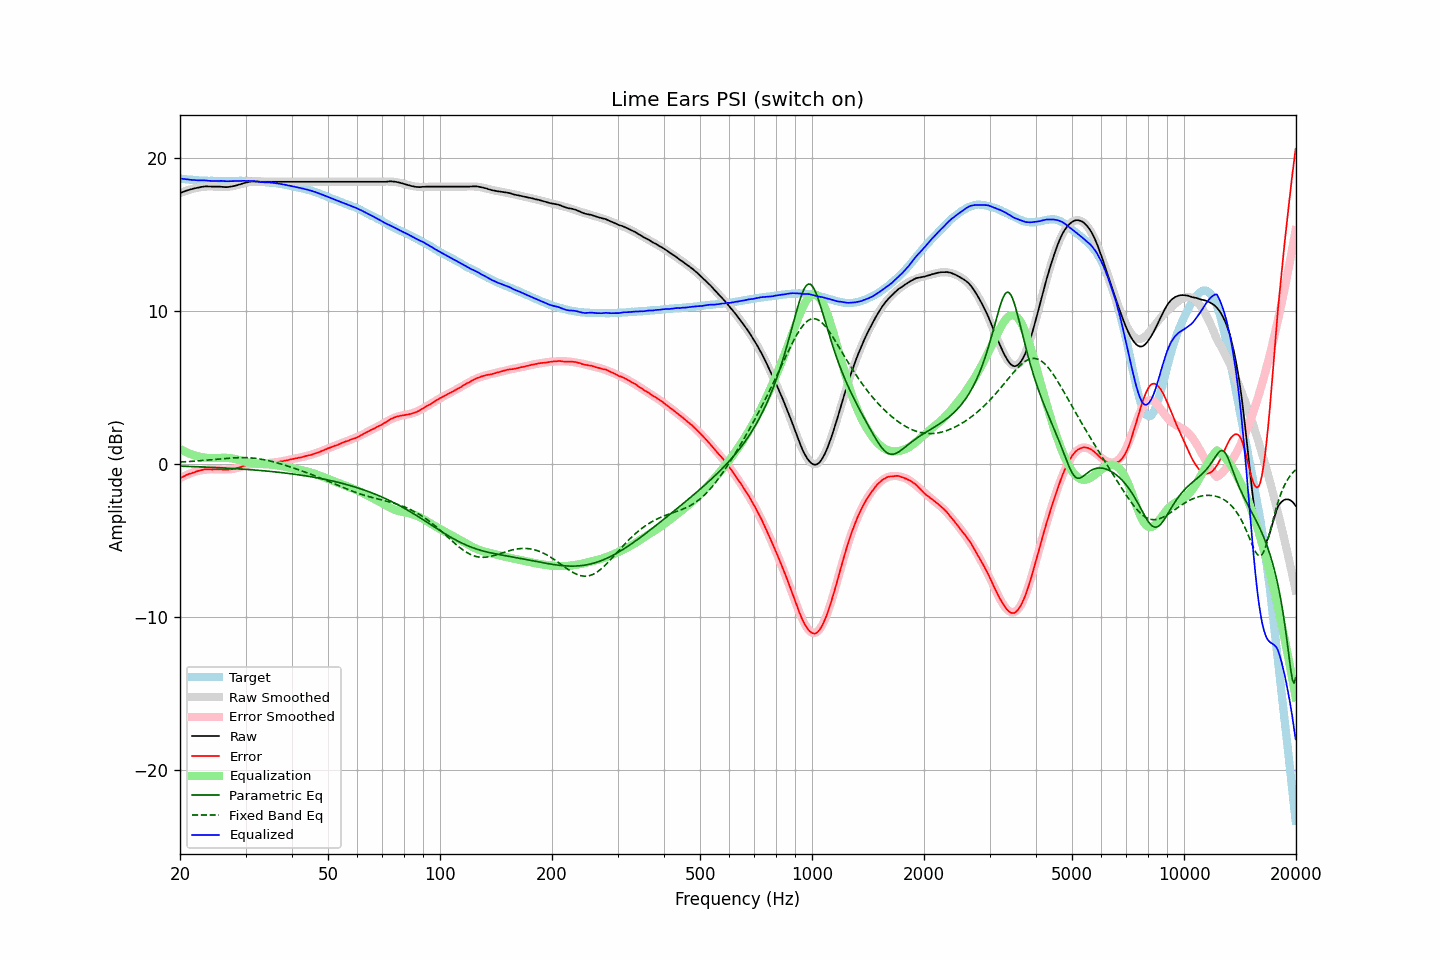

The data file committed next to this chart (first rows):
frequency, raw, error, smoothed, error_smoothed, equalization, parametric_eq, fixed_band_eq, equalized_raw, equalized_smoothed, target
20.00, 17.69, -0.95, 17.68, -0.96, 0.96, -0.16, 0.11, 18.65, 18.64, 18.64
20.20, 17.73, -0.90, 17.73, -0.90, 0.90, -0.17, 0.11, 18.63, 18.63, 18.63
20.40, 17.77, -0.85, 17.77, -0.84, 0.84, -0.17, 0.12, 18.61, 18.61, 18.62
20.61, 17.81, -0.80, 17.81, -0.79, 0.79, -0.17, 0.12, 18.60, 18.60, 18.61
20.81, 17.85, -0.74, 17.85, -0.74, 0.74, -0.18, 0.13, 18.59, 18.59, 18.59
21.02, 17.88, -0.70, 17.88, -0.70, 0.70, -0.18, 0.14, 18.58, 18.58, 18.58
21.23, 17.91, -0.66, 17.92, -0.65, 0.65, -0.18, 0.14, 18.56, 18.57, 18.57
21.44, 17.94, -0.64, 17.95, -0.61, 0.61, -0.19, 0.15, 18.55, 18.56, 18.58
21.66, 17.97, -0.59, 17.98, -0.58, 0.58, -0.19, 0.16, 18.55, 18.55, 18.56
21.87, 17.99, -0.57, 18.00, -0.54, 0.54, -0.19, 0.17, 18.53, 18.54, 18.56
22.09, 18.02, -0.52, 18.02, -0.51, 0.51, -0.20, 0.17, 18.53, 18.54, 18.54
22.31, 18.04, -0.49, 18.04, -0.48, 0.48, -0.20, 0.18, 18.52, 18.53, 18.53
22.54, 18.06, -0.46, 18.06, -0.46, 0.46, -0.21, 0.19, 18.52, 18.52, 18.52
22.76, 18.09, -0.43, 18.08, -0.44, 0.44, -0.21, 0.20, 18.53, 18.52, 18.52
22.99, 18.10, -0.41, 18.09, -0.42, 0.42, -0.21, 0.21, 18.52, 18.51, 18.51
23.22, 18.12, -0.38, 18.10, -0.40, 0.40, -0.22, 0.22, 18.52, 18.51, 18.50
23.45, 18.13, -0.38, 18.11, -0.39, 0.39, -0.22, 0.23, 18.52, 18.50, 18.51
23.69, 18.13, -0.37, 18.12, -0.38, 0.38, -0.23, 0.23, 18.51, 18.50, 18.50
23.92, 18.12, -0.37, 18.12, -0.37, 0.37, -0.23, 0.24, 18.49, 18.49, 18.49
24.16, 18.12, -0.38, 18.12, -0.37, 0.37, -0.24, 0.25, 18.49, 18.49, 18.50
24.40, 18.11, -0.39, 18.12, -0.37, 0.37, -0.24, 0.26, 18.47, 18.49, 18.50
24.65, 18.11, -0.38, 18.12, -0.37, 0.37, -0.25, 0.27, 18.48, 18.48, 18.49
24.89, 18.11, -0.38, 18.11, -0.37, 0.37, -0.25, 0.28, 18.48, 18.48, 18.49
25.14, 18.11, -0.37, 18.11, -0.38, 0.38, -0.26, 0.29, 18.49, 18.48, 18.48
25.39, 18.11, -0.37, 18.10, -0.38, 0.38, -0.26, 0.30, 18.49, 18.48, 18.48
25.65, 18.11, -0.37, 18.09, -0.38, 0.38, -0.27, 0.31, 18.49, 18.48, 18.48
25.91, 18.10, -0.38, 18.09, -0.39, 0.39, -0.27, 0.32, 18.49, 18.48, 18.48
26.16, 18.09, -0.40, 18.09, -0.39, 0.39, -0.28, 0.33, 18.48, 18.48, 18.49
26.43, 18.08, -0.40, 18.09, -0.39, 0.39, -0.28, 0.34, 18.46, 18.48, 18.48
26.69, 18.08, -0.40, 18.10, -0.38, 0.38, -0.29, 0.35, 18.46, 18.48, 18.48
26.96, 18.09, -0.39, 18.10, -0.37, 0.37, -0.30, 0.36, 18.46, 18.48, 18.48
27.23, 18.10, -0.38, 18.12, -0.36, 0.36, -0.30, 0.36, 18.46, 18.48, 18.48
27.50, 18.12, -0.36, 18.13, -0.35, 0.35, -0.31, 0.37, 18.47, 18.48, 18.48
27.77, 18.14, -0.35, 18.15, -0.34, 0.34, -0.32, 0.38, 18.47, 18.48, 18.49
28.05, 18.16, -0.32, 18.17, -0.31, 0.31, -0.32, 0.38, 18.47, 18.48, 18.48
28.33, 18.19, -0.30, 18.19, -0.29, 0.29, -0.33, 0.39, 18.48, 18.49, 18.49
28.62, 18.22, -0.27, 18.22, -0.26, 0.26, -0.34, 0.39, 18.48, 18.49, 18.49
28.90, 18.25, -0.25, 18.25, -0.23, 0.23, -0.34, 0.39, 18.48, 18.49, 18.50
29.19, 18.28, -0.22, 18.28, -0.20, 0.20, -0.35, 0.40, 18.48, 18.48, 18.50
29.48, 18.32, -0.17, 18.31, -0.17, 0.17, -0.36, 0.40, 18.49, 18.48, 18.49
29.78, 18.35, -0.14, 18.34, -0.14, 0.14, -0.36, 0.40, 18.49, 18.48, 18.49
30.08, 18.37, -0.12, 18.37, -0.11, 0.11, -0.37, 0.39, 18.48, 18.48, 18.49
30.38, 18.40, -0.07, 18.39, -0.09, 0.09, -0.38, 0.39, 18.49, 18.48, 18.47
30.68, 18.42, -0.05, 18.41, -0.07, 0.07, -0.39, 0.38, 18.49, 18.47, 18.47
30.99, 18.44, -0.03, 18.42, -0.05, 0.05, -0.39, 0.38, 18.48, 18.47, 18.47
31.30, 18.45, -0.02, 18.43, -0.03, 0.03, -0.40, 0.37, 18.48, 18.46, 18.47
31.61, 18.46, 0.00, 18.44, -0.01, 0.01, -0.41, 0.36, 18.47, 18.45, 18.46
31.93, 18.45, 0.01, 18.44, -0.00, 0.00, -0.42, 0.35, 18.45, 18.45, 18.44
32.24, 18.45, 0.00, 18.45, 0.01, -0.01, -0.43, 0.33, 18.44, 18.44, 18.45
32.57, 18.44, 0.01, 18.45, 0.02, -0.02, -0.44, 0.32, 18.42, 18.43, 18.43
32.89, 18.43, 0.00, 18.45, 0.02, -0.02, -0.45, 0.30, 18.41, 18.43, 18.43
33.22, 18.43, 0.01, 18.44, 0.02, -0.02, -0.45, 0.28, 18.41, 18.42, 18.42
33.55, 18.43, 0.01, 18.44, 0.03, -0.03, -0.46, 0.26, 18.40, 18.41, 18.42
33.89, 18.43, 0.02, 18.44, 0.03, -0.03, -0.47, 0.24, 18.40, 18.41, 18.41
34.23, 18.43, 0.04, 18.43, 0.04, -0.04, -0.48, 0.22, 18.39, 18.40, 18.39
34.57, 18.43, 0.04, 18.43, 0.04, -0.04, -0.49, 0.20, 18.39, 18.39, 18.39
34.92, 18.43, 0.06, 18.43, 0.05, -0.05, -0.50, 0.17, 18.38, 18.38, 18.37
35.27, 18.43, 0.04, 18.43, 0.06, -0.06, -0.51, 0.15, 18.37, 18.37, 18.39
35.62, 18.43, 0.07, 18.43, 0.07, -0.07, -0.53, 0.12, 18.36, 18.36, 18.36
35.97, 18.43, 0.07, 18.43, 0.08, -0.08, -0.54, 0.09, 18.34, 18.34, 18.36
... 635 more rows
